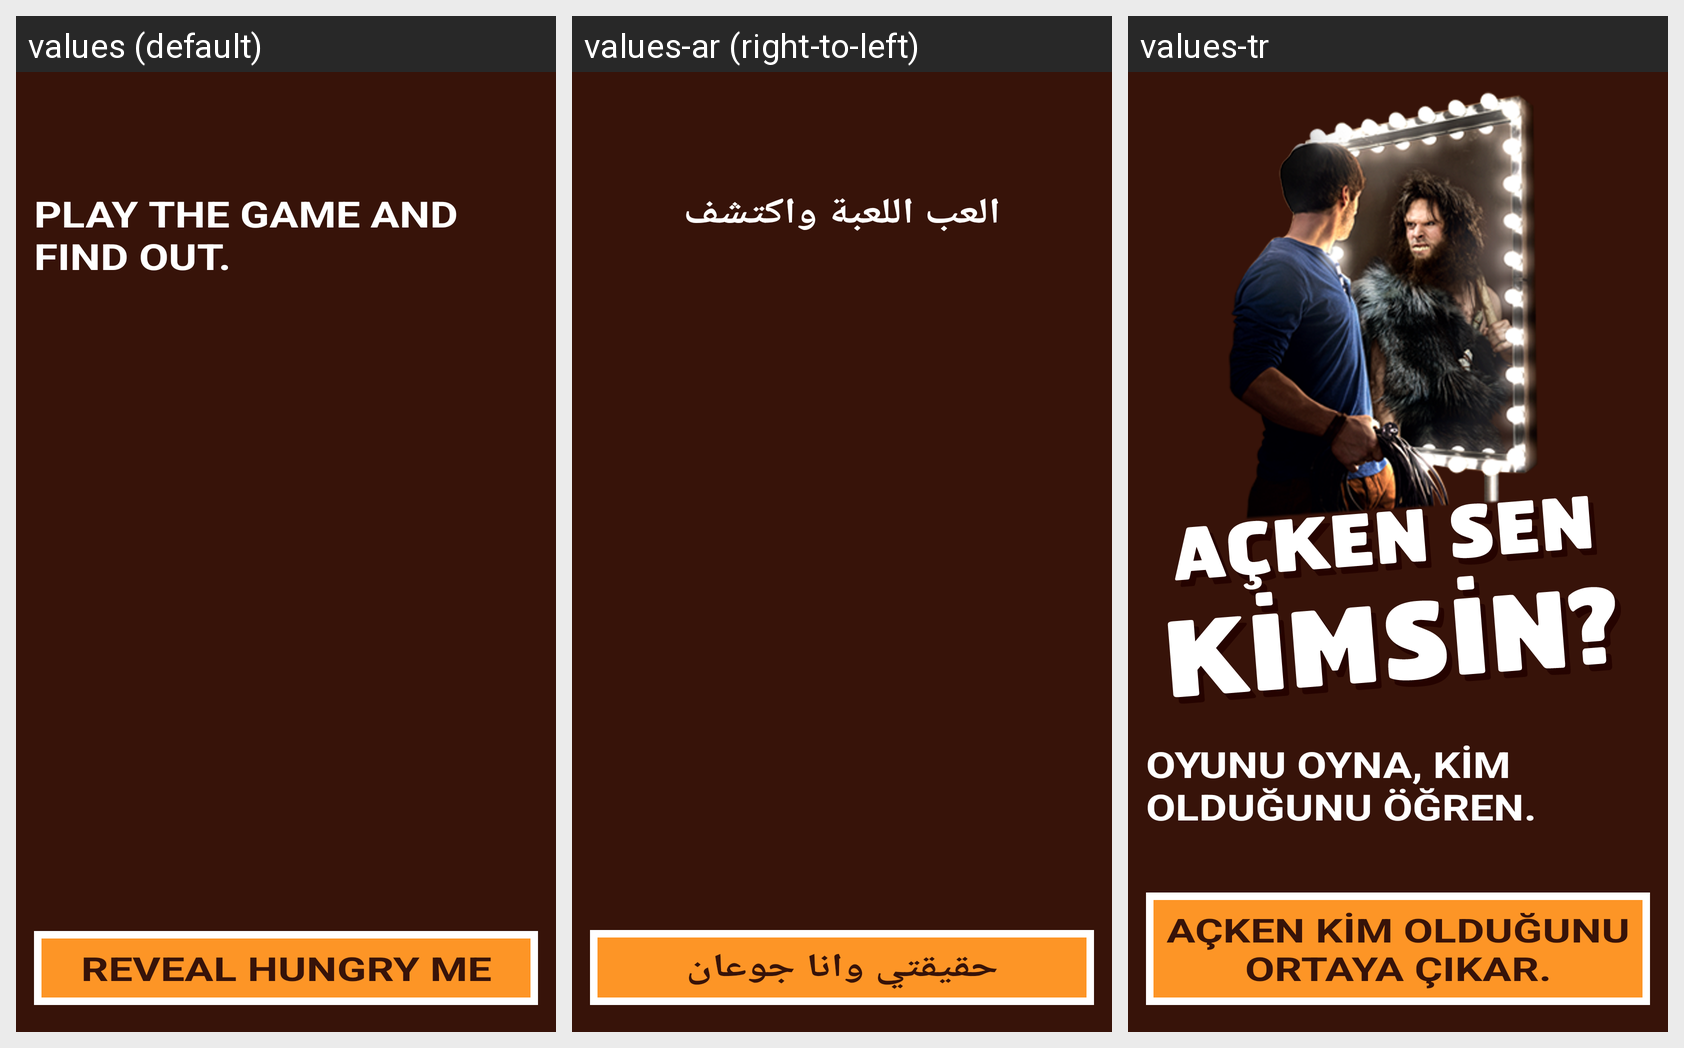

Translations of the strings shown on this Android screen, per locale in the grid:
Android screen res/layout/fragment_initial_screen.xml rendered under 3 locales, left to right: values (default), values-ar (right-to-left), values-tr. Device: Nexus 5 (rendered at 1080×1920; each locale shown at half size, 540×960, under a caption strip naming it); theme AppTheme.
Strings drawn on this screen, with the default value and each locale's value (text and hints the layout hard-codes, and strings that could not be matched under every locale, appear in the picture but are not listed):

playTheGameAndFindOut
  values: PLAY THE GAME AND FIND OUT.
  values-ar: العب اللعبة واكتشف
  values-tr: OYUNU OYNA, KİM OLDUĞUNU ÖĞREN.

revealhungryme
  values: REVEAL HUNGRY ME
  values-ar: حقيقتي وانا جوعان
  values-tr: AÇKEN KİM OLDUĞUNU ORTAYA ÇIKAR.
